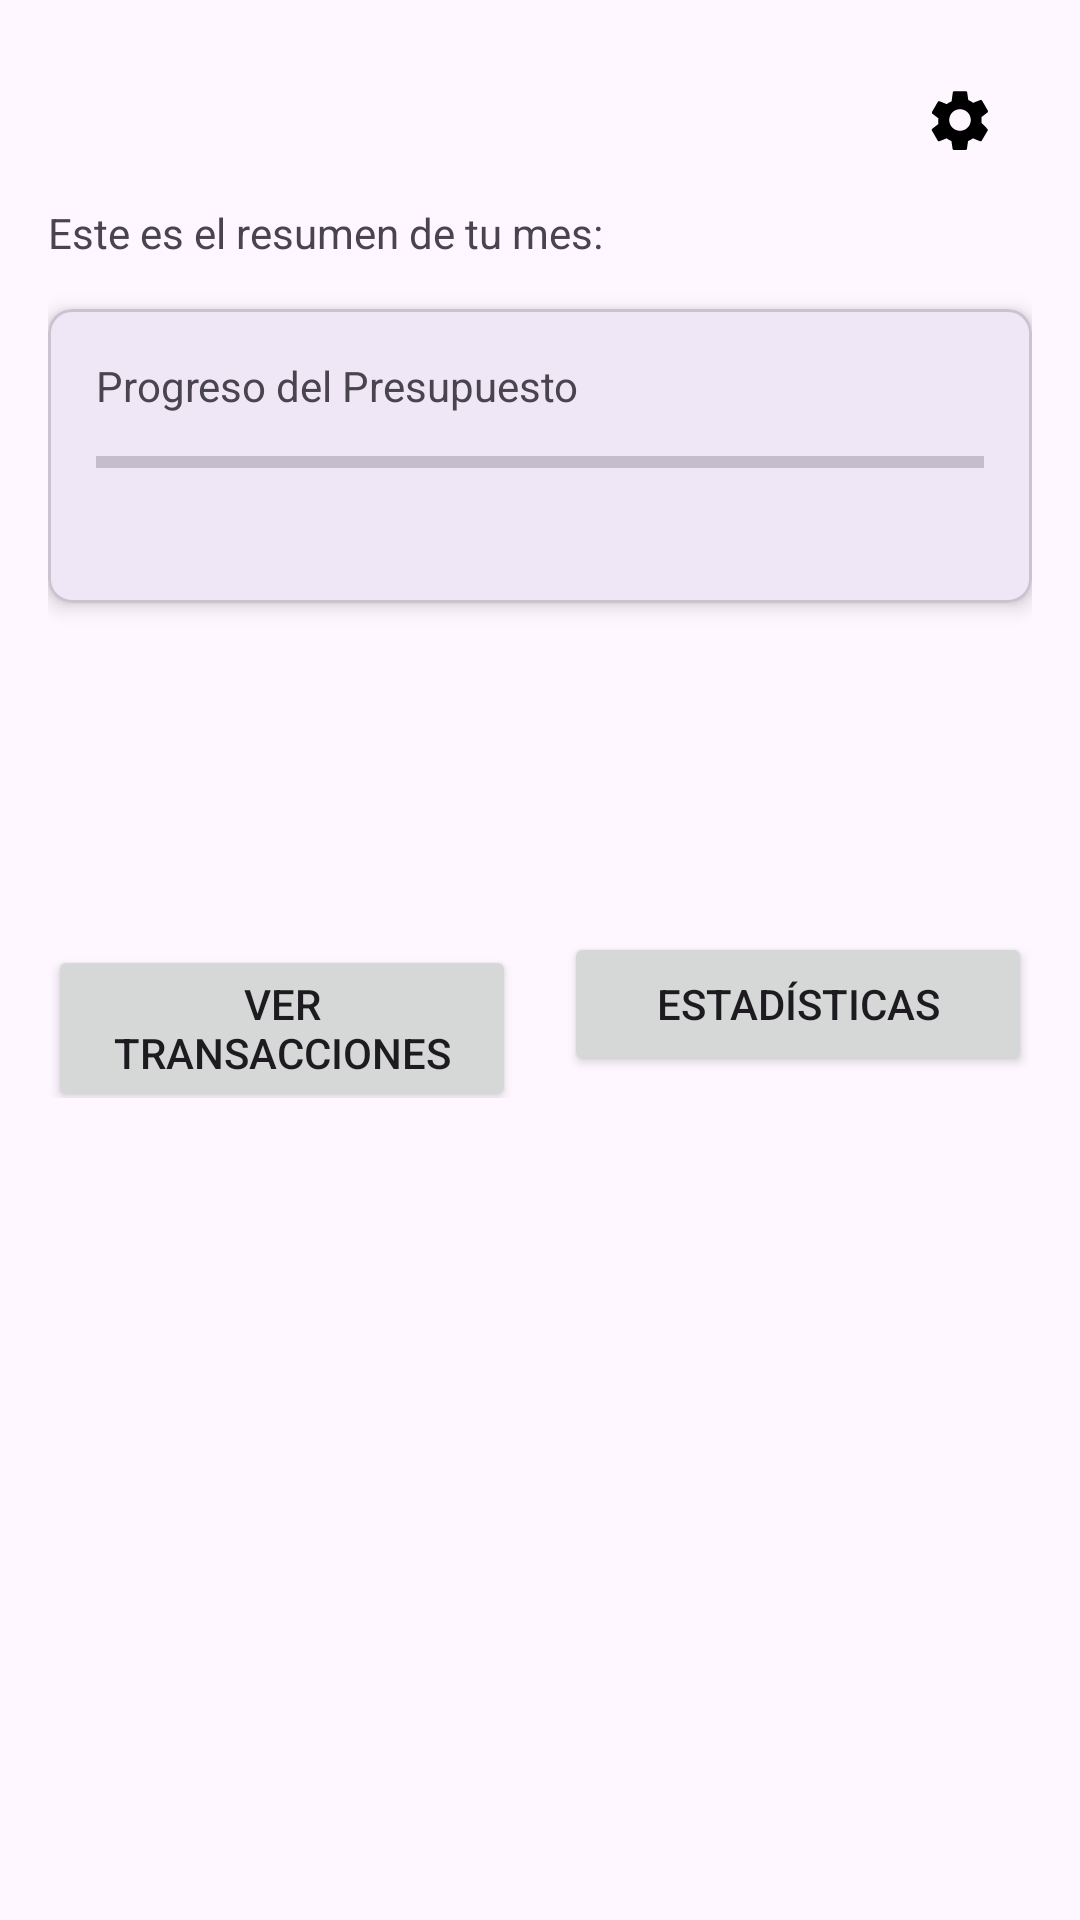

Android layout source for this screen:
<!-- AndroidManifest.xml: application theme Theme.BalarezoLinda_MoneyTracer -->
<!-- res/layout/activity_dashboard.xml -->
<?xml version="1.0" encoding="utf-8"?>
<ScrollView xmlns:android="http://schemas.android.com/apk/res/android"
    xmlns:tools="http://schemas.android.com/tools"
    xmlns:app="http://schemas.android.com/apk/res-auto"
    android:layout_width="match_parent"
    android:layout_height="match_parent"
    android:padding="16dp"
    tools:context=".ui.dashboard.DashboardActivity">

    <LinearLayout
        android:layout_width="match_parent"
        android:layout_height="wrap_content"
        android:orientation="vertical">

        <RelativeLayout
            android:layout_width="match_parent"
            android:layout_height="wrap_content">

            <TextView
                android:id="@+id/txtWelcome"
                android:layout_width="wrap_content"
                android:layout_height="wrap_content"
                android:layout_centerVertical="true"
                android:textSize="20sp"
                android:textStyle="bold"
                tools:text="Hola, Usuario" />

            <ImageButton
                android:id="@+id/btnSettings"
                android:layout_width="48dp"
                android:layout_height="48dp"
                android:src="@drawable/ic_settings" 
                android:background="?attr/selectableItemBackgroundBorderless"
                android:layout_alignParentEnd="true"
                android:contentDescription="Configuración"/>
        </RelativeLayout>

        <TextView
            android:layout_width="wrap_content"
            android:layout_height="wrap_content"
            android:layout_marginTop="4dp"
            android:text="Este es el resumen de tu mes:" />

        
        <com.google.android.material.card.MaterialCardView
            android:layout_width="match_parent"
            android:layout_height="wrap_content"
            app:cardElevation="4dp"
            app:cardCornerRadius="8dp"
            android:layout_marginTop="16dp">

            <LinearLayout
                android:layout_width="match_parent"
                android:layout_height="wrap_content"
                android:orientation="vertical"
                android:padding="16dp">

                <TextView
                    android:layout_width="wrap_content"
                    android:layout_height="wrap_content"
                    android:text="Progreso del Presupuesto" />

                <ProgressBar
                    android:id="@+id/progressBudget"
                    style="@style/Widget.AppCompat.ProgressBar.Horizontal"
                    android:layout_width="match_parent"
                    android:layout_height="wrap_content"
                    android:layout_marginTop="8dp"
                    tools:progress="60" />

                <TextView
                    android:id="@+id/txtBudgetSummary"
                    android:layout_width="wrap_content"
                    android:layout_height="wrap_content"
                    android:layout_gravity="center"
                    android:layout_marginTop="4dp"
                    tools:text="$1200 de $2000" />

                <TextView
                    android:id="@+id/txtBudgetAlert"
                    android:layout_width="wrap_content"
                    android:layout_height="wrap_content"
                    android:textColor="@android:color/holo_red_dark"
                    android:visibility="gone"
                    tools:visibility="visible"
                    tools:text="¡Cuidado! Has superado el 80% de tu presupuesto" />
            </LinearLayout>
        </com.google.android.material.card.MaterialCardView>

        
        <LinearLayout
            android:layout_width="match_parent"
            android:layout_height="wrap_content"
            android:layout_marginTop="16dp"
            android:orientation="horizontal">

            <TextView
                android:id="@+id/txtIncome"
                android:layout_width="0dp"
                android:layout_height="wrap_content"
                android:layout_weight="1"
                android:gravity="center"
                android:textSize="18sp"
                tools:text="Ingresos: $3000" />

            <TextView
                android:id="@+id/txtExpenses"
                android:layout_width="0dp"
                android:layout_height="wrap_content"
                android:layout_weight="1"
                android:gravity="center"
                android:textSize="18sp"
                tools:text="Gastos: $1800" />
        </LinearLayout>

        <TextView
            android:id="@+id/txtBalance"
            android:layout_width="match_parent"
            android:layout_height="wrap_content"
            android:layout_marginTop="16dp"
            android:gravity="center"
            android:textSize="22sp"
            android:textStyle="bold"
            tools:text="Balance: $1200" />

        <LinearLayout
            android:layout_width="match_parent"
            android:layout_height="wrap_content"
            android:orientation="horizontal"
            android:layout_marginTop="24dp">

            <Button
                android:id="@+id/btnViewTransactions"
                android:layout_width="0dp"
                android:layout_weight="1"
                android:layout_height="wrap_content"
                android:text="Ver Transacciones" />

            <Button
                android:id="@+id/btnViewStatistics"
                android:layout_width="0dp"
                android:layout_weight="1"
                android:layout_height="wrap_content"
                android:layout_marginStart="16dp"
                android:text="Estadísticas" />
        </LinearLayout>

    </LinearLayout>
</ScrollView>
<!-- resources referenced by this layout -->
<resources>
  <!-- drawable ic_settings (drawable) -->
  <vector xmlns:android="http://schemas.android.com/apk/res/android"
      android:height="24dp"
      android:width="24dp"
      android:viewportWidth="24"
      android:viewportHeight="24">
      <path android:fillColor="#000000" android:pathData="M19.14,12.94c0.04,-0.3 0.06,-0.61 0.06,-0.94c0,-0.32 -0.02,-0.64 -0.07,-0.94l2.03,-1.58c0.18,-0.14 0.23,-0.41 0.12,-0.61l-1.92,-3.32c-0.12,-0.22 -0.37,-0.29 -0.59,-0.22l-2.39,0.96c-0.5,-0.38 -1.03,-0.7 -1.62,-0.94L14.4,2.81c-0.04,-0.24 -0.24,-0.41 -0.48,-0.41h-3.84c-0.24,0 -0.44,0.17 -0.48,0.41L9.2,5.77C8.61,6.01 8.08,6.33 7.58,6.71L5.19,5.75C4.97,5.68 4.72,5.75 4.6,5.97L2.68,9.29c-0.11,0.2 -0.06,0.47 0.12,0.61l2.03,1.58C4.74,11.76 4.72,12.08 4.72,12.4c0,0.32 0.02,0.64 0.07,0.94l-2.03,1.58c-0.18,0.14 -0.23,0.41 -0.12,0.61l1.92,3.32c0.12,0.22 0.37,0.29 0.59,0.22l2.39,-0.96c0.5,0.38 1.03,0.7 1.62,0.94l0.36,2.54c0.04,0.24 0.24,0.41 0.48,0.41h3.84c0.24,0 0.44,-0.17 0.48,-0.41l0.36,-2.54c0.59,-0.24 1.12,-0.56 1.62,-0.94l2.39,0.96c0.22,0.07 0.47,0 0.59,-0.22l1.92,-3.32c0.12,-0.22 0.07,-0.47 -0.12,-0.61L19.14,12.94zM12,15.6c-1.98,0 -3.6,-1.62 -3.6,-3.6s1.62,-3.6 3.6,-3.6s3.6,1.62 3.6,3.6S13.98,15.6 12,15.6z" />
  </vector>
  <style name="Theme.BalarezoLinda_MoneyTracer" parent="Base.Theme.BalarezoLinda_MoneyTracer" />
  <style name="Base.Theme.BalarezoLinda_MoneyTracer" parent="Theme.Material3.DayNight.NoActionBar">
          
          
      </style>
</resources>
